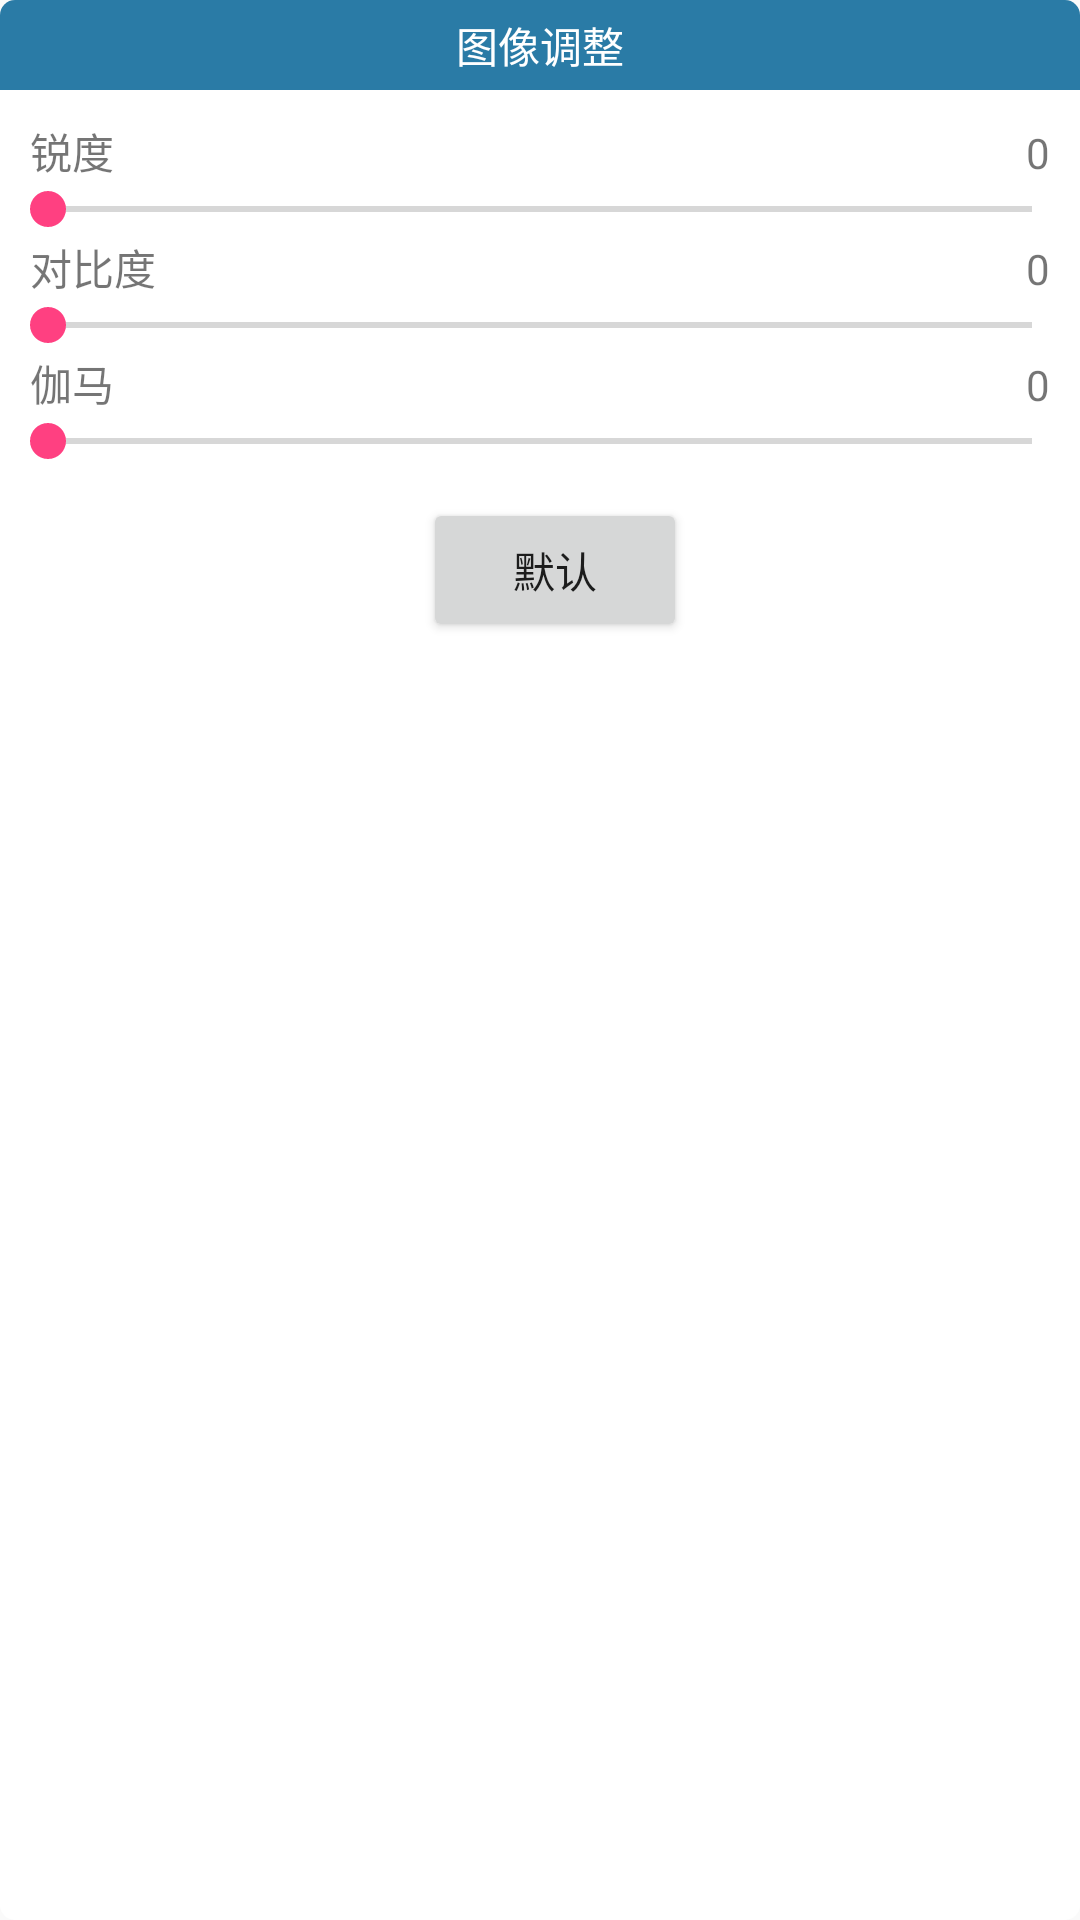

Write the Android layout XML for this screen, with the resource values it uses.
<!-- AndroidManifest.xml: application theme AppTheme -->
<!-- res/layout/layout_color_params_dialog.xml -->
<?xml version="1.0" encoding="utf-8"?>

<LinearLayout xmlns:android="http://schemas.android.com/apk/res/android"
    android:id="@+id/ll_white_balance_params"
    android:layout_width="200dp"
    android:layout_height="wrap_content"
    android:layout_marginTop="10dp"
    android:layout_marginLeft="10dp"
    android:orientation="vertical"
    android:background="@drawable/layout_camera_params_bg">
    <TextView
        android:layout_width="match_parent"
        android:layout_height="30dp"
        android:layout_marginBottom="10dp"
        android:gravity="center"
        android:text="@string/color_settings"
        android:textColor="@android:color/white"
        android:background="@drawable/tv_camera_params_title_bg"/>
    
    <LinearLayout
        android:layout_width="match_parent"
        android:layout_height="wrap_content"
        android:paddingLeft="10dp"
        android:paddingRight="10dp">
        <TextView
            android:layout_width="0dp"
            android:layout_height="wrap_content"
            android:layout_weight="1"
            android:gravity="left"
            android:text="@string/color_sharpness"/>
        <TextView
            android:id="@+id/tv_sharpness_value"
            android:layout_width="0dp"
            android:layout_height="wrap_content"
            android:layout_weight="1"
            android:gravity="right"
            android:text="0"/>
    </LinearLayout>
    <SeekBar
        android:id="@+id/sb_sharpness"
        android:layout_width="match_parent"
        android:layout_height="wrap_content"
        android:max="@integer/color_sharpness_max_value"/>
    <LinearLayout
        android:layout_width="match_parent"
        android:layout_height="wrap_content"
        android:paddingLeft="10dp"
        android:paddingRight="10dp">
        <TextView
            android:layout_width="0dp"
            android:layout_height="wrap_content"
            android:layout_weight="1"
            android:gravity="left"
            android:text="@string/color_contrast"/>
        <TextView
            android:id="@+id/tv_contrast_value"
            android:layout_width="0dp"
            android:layout_height="wrap_content"
            android:layout_weight="1"
            android:gravity="right"
            android:text="0"/>
    </LinearLayout>
    <SeekBar
        android:id="@+id/sb_contrast"
        android:layout_width="match_parent"
        android:layout_height="wrap_content"
        android:max="@integer/color_contrast_max_value"/>
    <LinearLayout
        android:layout_width="match_parent"
        android:layout_height="wrap_content"
        android:paddingLeft="10dp"
        android:paddingRight="10dp">
        <TextView
            android:layout_width="0dp"
            android:layout_height="wrap_content"
            android:layout_weight="1"
            android:gravity="left"
            android:text="@string/color_gamma"/>
        <TextView
            android:id="@+id/tv_gamma_value"
            android:layout_width="0dp"
            android:layout_height="wrap_content"
            android:layout_weight="1"
            android:gravity="right"
            android:text="0"/>
    </LinearLayout>
    <SeekBar
        android:id="@+id/sb_gamma"
        android:layout_width="match_parent"
        android:layout_height="wrap_content"
        android:max="@integer/color_gamma_max_value"/>
    <LinearLayout
        android:layout_width="match_parent"
        android:layout_height="wrap_content"
        android:layout_marginTop="10dp"
        android:layout_marginBottom="10dp"
        android:gravity="center">
        
        <Button
            android:id="@+id/bt_recovery_to_default"
            android:layout_width="wrap_content"
            android:layout_height="wrap_content"
            android:layout_marginLeft="20dp"
            android:layout_marginRight="10dp"
            android:text="@string/bt_recovery_to_default"/>
    </LinearLayout>
</LinearLayout>
<!-- resources referenced by this layout -->
<resources>
  <!-- drawable layout_camera_params_bg (drawable) -->
  <?xml version="1.0" encoding="utf-8"?>
  
  <shape xmlns:android="http://schemas.android.com/apk/res/android">
  
      
      <solid android:color="@android:color/white"/>
      
      
      
      <corners android:radius="5dp"/>
      
     
  
  </shape>
  <!-- drawable tv_camera_params_title_bg (drawable) -->
  <?xml version="1.0" encoding="utf-8"?>
  
  <shape xmlns:android="http://schemas.android.com/apk/res/android">
      <solid android:color="@color/colorPrimary" />
      <corners android:topRightRadius="5dp"
          android:topLeftRadius="5dp"/>
  </shape>
  <integer name="color_contrast_max_value">15</integer>
  <integer name="color_gamma_max_value">3</integer>
  <integer name="color_sharpness_max_value">15</integer>
  <string name="bt_recovery_to_default">默认</string>
  <string name="color_brightness">亮度</string>
  <string name="color_contrast">对比度</string>
  <string name="color_gamma">伽马</string>
  <string name="color_hue">色调</string>
  <string name="color_saturation">饱和度</string>
  <string name="color_settings">图像调整</string>
  <string name="color_sharpness">锐度</string>
  <style name="AppTheme" parent="Theme.AppCompat.Light.NoActionBar">
          
          <item name="colorPrimary">@color/colorPrimary</item>
          <item name="colorPrimaryDark">@color/colorPrimaryDark</item>
          <item name="colorAccent">@color/colorAccent</item>
          
          
          <item name="android:windowIsTranslucent">false</item>
          <item name="android:windowNoTitle">true</item>
          <item name="android:windowFullscreen">true</item>
          <item name="android:windowDisablePreview">true</item>
          <item name="android:windowContentOverlay">@null</item>
      </style>
  <color name="colorPrimary">#2A7BA6</color>
  <color name="colorPrimaryDark">#4682B4</color>
  <color name="colorAccent">#FF4081</color>
</resources>
